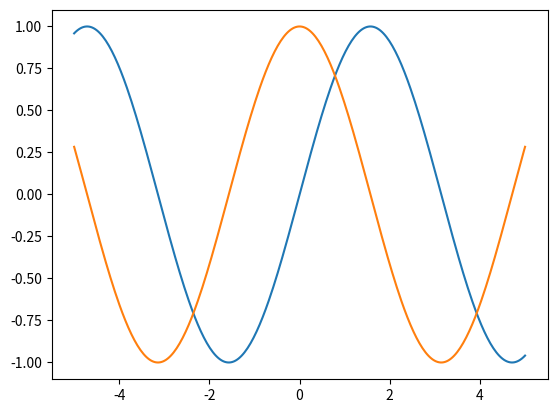
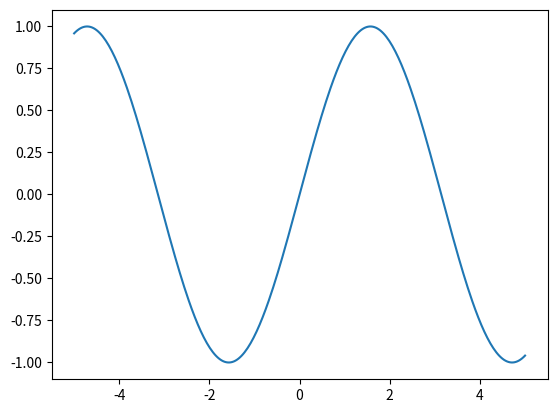
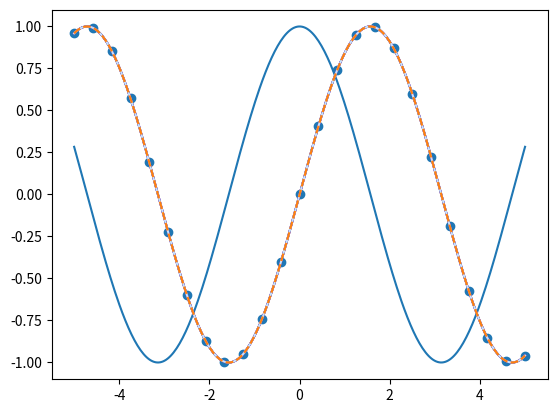
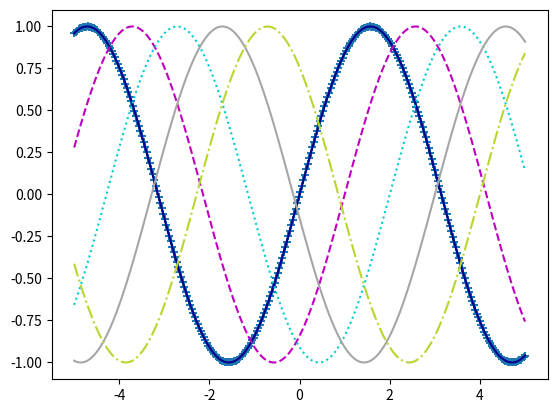
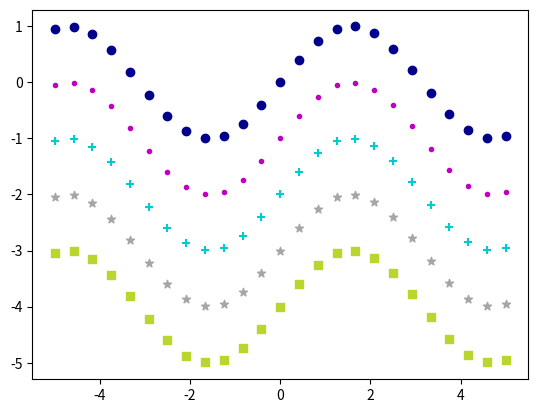
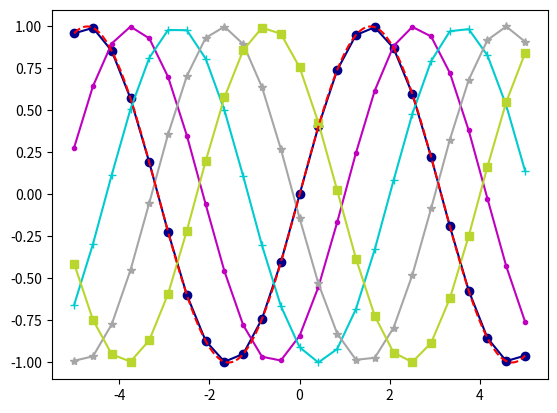
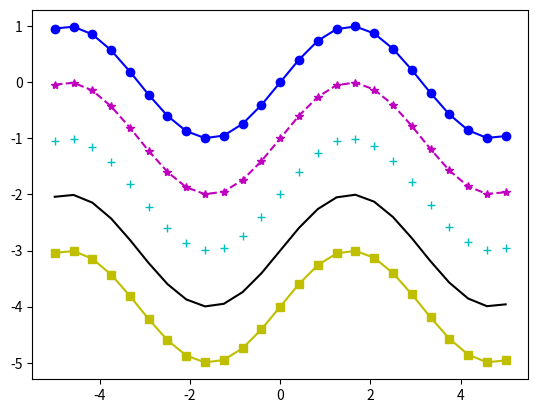
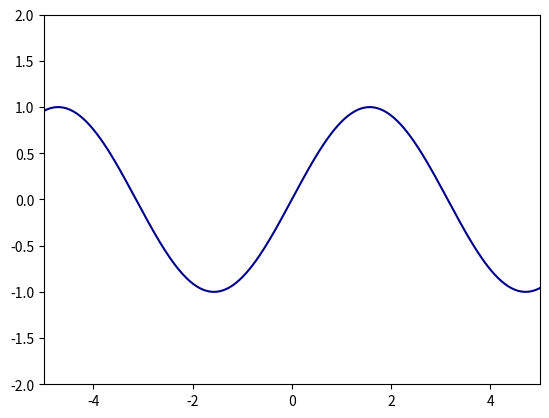
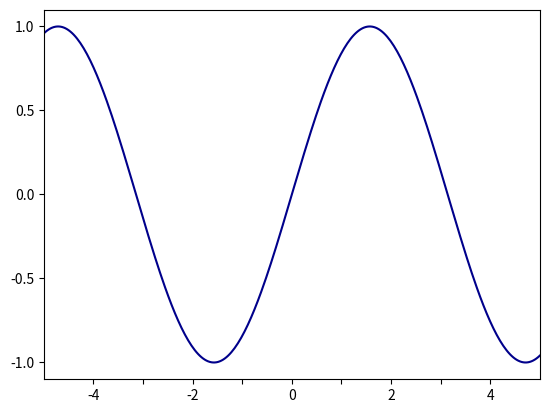
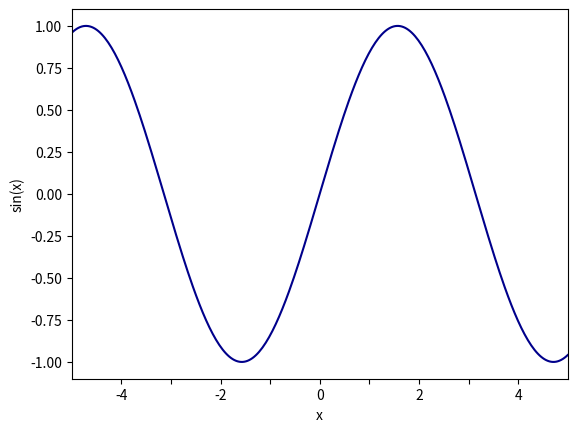
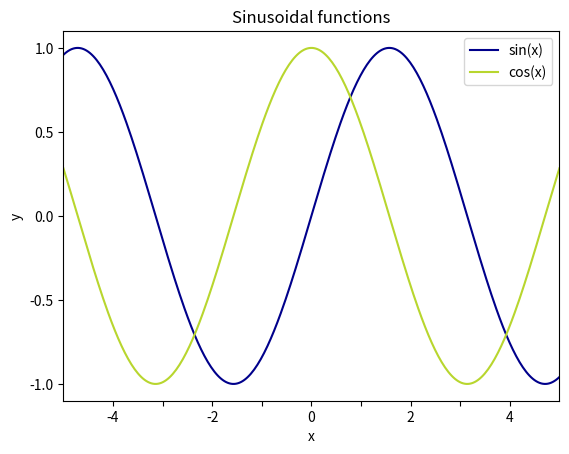
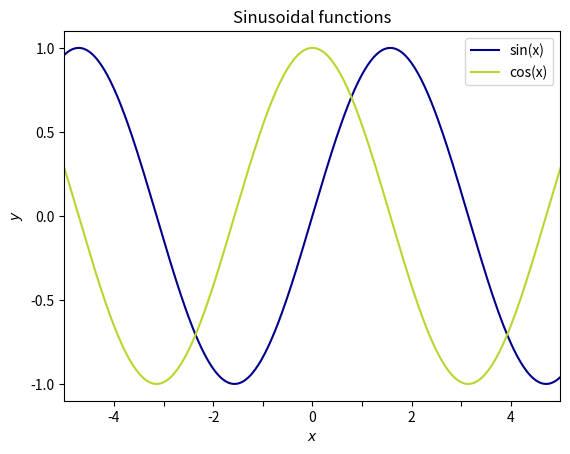
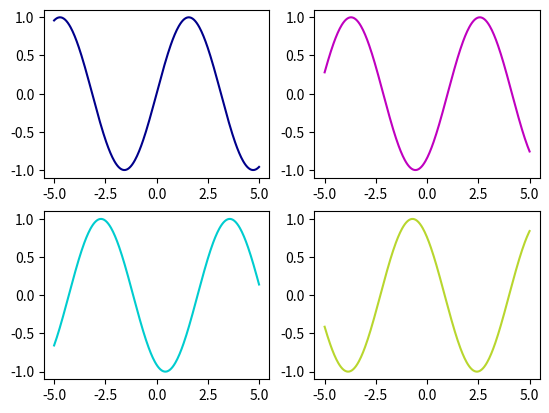
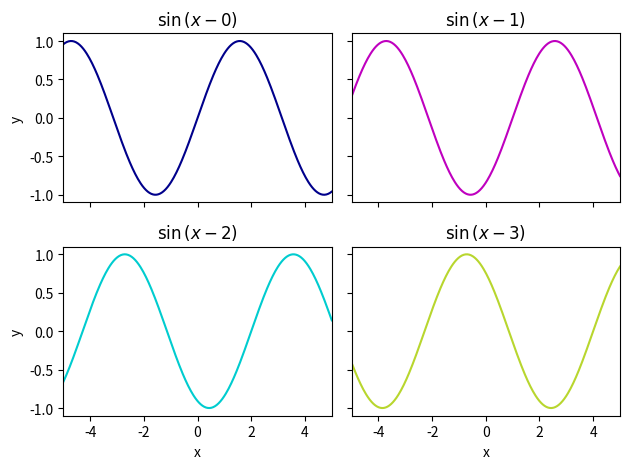

Reproduce these figures in Python, in order.
# Import matplotlib using this code:
import matplotlib.pyplot as plt
import numpy as np
import pandas as pd

# Let's make some data for plotting (sin and cos):
x = np.linspace(-5,5,300)

# Let's make a sin wave:
ysin = np.sin(x)

# Let's do cosine too:
ycos = np.cos(x)

# Plot sine wave
plt.plot(x,ysin)

# Plot cosine wave
plt.plot(x,ycos)

# both of these show up in the same figure because we gave the same plot command

# If we create a figure, we can separate plot commands:
# Plot sine wave
fig1 = plt.figure()
plt.plot(x,ysin) 
# here, the library infers that because we just created fig1, we want to put this plot in that figure

# Plot cosine wave
fig2 = plt.figure()
plt.plot(x,ycos)
# here, the library infers that because we just created fig2, we want to put this plot in that figure

# We use plt.scatter to plot points instead of lines

# Generate new x and y with fewer points for legibility
# np.linspace(lower, upper, n): 
#     Creates n points between lower and upper, including both bounds.

xscat = np.linspace(-5,5,25)
yscat = np.sin(xscat)

# Plot sine function as scatter plot
plt.scatter(xscat,yscat)

# Specifying color with a string:
y = ysin
plt.plot(x, y, color='cornflowerblue')

# Specifying color with an RGB tuple:
plt.plot(x, y, color=(1.0,0,1.0))
# this means full intensity of red, no green, and full intensity of blue so we get purple

# we can add a 4th value to the tuple to specify transparcency (alpha)
plt.plot(x, y, color=(0,0,1,0.5))

# keyword alpha argument can also be used and tramples any other transparency in the tuple

# Specifying greyscale with a intensity value [0-1]:
plt.plot(x, y, color='0.25')
# one is white, zero is black

# Specifying color with a hex code:
plt.plot(x, y, color='#C6E2FF')

plt.plot(x, y, linestyle='dashed')
# plt.plot(x, y, linestyle='--') is the same thing, and is also more common than writing out 'dashed'

# Initialize empty figure
fig1 = plt.figure()
# Plot sine wave with different colors + linestyles
plt.plot(x, np.sin(x - 0), color='darkblue', linestyle='-')
plt.plot(x, np.sin(x - 1), color='m', linestyle='dashed')
plt.plot(x, np.sin(x - 2), color=(0.0,0.8,0.81), linestyle=':') 
plt.plot(x, np.sin(x - 3), color='0.65', linestyle='solid')
plt.plot(x, np.sin(x - 4), color='#B8D62E', linestyle='-.')

plt.scatter(x, y, marker='+')

# Initialize empty figure
fig1 = plt.figure()
# Plot sine wave as scatter plot with different colors + markers
plt.scatter(xscat, yscat-0, color='darkblue', marker='o')
plt.scatter(xscat, yscat-1, color='m', marker='.')
plt.scatter(xscat, yscat-2, color=(0.0,0.8,0.81), marker='+')
plt.scatter(xscat, yscat-3, color='0.65', marker='*')
plt.scatter(xscat, yscat-4, color='#B8D62E', marker='s')

# Combining lines and markers

# Initialize empty figure
fig1 = plt.figure()
# Plot sine wave with different colors + markers
plt.plot(xscat, np.sin(xscat - 0), color='darkblue', marker='o')
plt.plot(xscat, np.sin(xscat - 1), color='m', marker='.')
plt.plot(xscat, np.sin(xscat - 2), color=(0.0,0.8,0.81), marker='+')
plt.plot(xscat, np.sin(xscat - 3), color='0.65', marker='*')
plt.plot(xscat, np.sin(xscat - 4), color='#B8D62E', marker='s')

# Plot a dashed red line
plt.plot(x, y, 'r--')

# You can use these, but it's better to be more explicit

# Initialize empty figure
fig1 = plt.figure()
# Plot sine wave with different colors + markers
plt.plot(xscat, yscat-0, 'b-o')    # Solid blue line with circle markers
plt.plot(xscat, yscat-1, 'm--*')   # Dashed magenta line with star markers
plt.plot(xscat, yscat-2, 'c+')     # Cyan plus markers
plt.plot(xscat, yscat-3, 'k')      # Solid black line
plt.plot(xscat, yscat-4, 'y-s')    # Solid yellow line with square markers

# Initialize empty figure
fig1 = plt.figure()
# Plot sine wave 
plt.plot(x, ysin, color='darkblue')

# Set axis limits
plt.xlim(-5,5)
plt.ylim(-2,2)

# Initialize empty figure
fig1 = plt.figure()
# Plot sine wave 
plt.plot(x, ysin, color='darkblue')

# Set x-axis limits
plt.xlim(-5,5)

# Set axis ticks
# First argument is a list of where to put ticks
# Second argument is a list of what to put there
plt.xticks([-4,-3,-2,-1,0,1,2,3,4],['-4','','-2','','0','','2','','4'])
plt.yticks([-1,-0.5,0,0.5,1])

# Initialize empty figure
fig1 = plt.figure()
# Plot sine wave 
plt.plot(x, ysin, color='darkblue')

# Set x-axis limits
plt.xlim(-5,5)

# Set axis ticks
plt.xticks([-4,-3,-2,-1,0,1,2,3,4],['-4','','-2','','0','','2','','4'])

# Set axis labels
plt.xlabel('x')
plt.ylabel('sin(x)')

# Initialize empty figure
fig1 = plt.figure()
# Plot sine wave 
plt.plot(x, ysin, color='darkblue')
plt.plot(x, ycos, color='#B8D62E')

# Set x-axis limits
plt.xlim(-5,5)

# Set axis ticks
plt.xticks([-4,-3,-2,-1,0,1,2,3,4],['-4','','-2','','0','','2','','4'])
plt.yticks([-1,-0.5,0,0.5,1])

# Set axis labels
plt.xlabel('x')
plt.ylabel('y')

# Set title
plt.title('Sinusoidal functions')

# Legend
plt.legend(labels=['sin(x)','cos(x)'])

# could also assign the labels in the plot command and then call plt.legend()

# Initialize empty figure
fig1 = plt.figure()
# Plot sine wave 
plt.plot(x, ysin, label='sin(x)', color='darkblue')
plt.plot(x, ycos, label='cos(x)', color='#B8D62E')

# Set x-axis limits
plt.xlim(-5,5)

# Set axis ticks
plt.xticks([-4,-3,-2,-1,0,1,2,3,4],['-4','','-2','','0','','2','','4'])
plt.yticks([-1,-0.5,0,0.5,1])

# Set axis labels
plt.xlabel(r'$x$')
plt.ylabel(r'$y$')

# Set title
plt.title('Sinusoidal functions')

# Legend
plt.legend()

# Initialize empty figure
fig = plt.figure()

# Add four axes and save them as objects so we can use them to plot later
ax1 = fig.add_subplot(2,2,1) # means 2 rows, 2 columns, 1st plot
ax2 = fig.add_subplot(2,2,2)
ax3 = fig.add_subplot(2,2,3)
ax4 = fig.add_subplot(2,2,4)

# Plot data
# Plot sine wave with different colors on different axes
ax1.plot(x, np.sin(x - 0), color='darkblue')
ax2.plot(x, np.sin(x - 1), color='m')
ax3.plot(x, np.sin(x - 2), color=(0.0,0.8,0.81))
ax4.plot(x, np.sin(x - 4), color='#B8D62E')

# Initialize empty figure
fig = plt.figure()
# Add four axes
ax1 = fig.add_subplot(2,2,1)
ax2 = fig.add_subplot(2,2,2)
ax3 = fig.add_subplot(2,2,3)
ax4 = fig.add_subplot(2,2,4)

# Plot data
# Plot sine wave with different colors on different axes
ax1.plot(x, np.sin(x - 0), color='darkblue')
ax2.plot(x, np.sin(x - 1), color='m')
ax3.plot(x, np.sin(x - 2), color=(0.0,0.8,0.81))
ax4.plot(x, np.sin(x - 4), color='#B8D62E')

# Set axes limits, labels, + ticks
for i,ax in enumerate([ax1,ax2,ax3,ax4]):
    # i is the list index, but subplots count from 1.
    # so make a new variable to keep track of subplot number:
    subplot_number =  i + 1 
    # Set x limits 
    ax.set_xlim(-5,5)
    # Set title
    ax.set_title(f'$\sin{{(x - {i})}}$')
    # Only label x ticks and x-axis on bottom row
    if subplot_number < 3:
        ax.set_xticklabels([])
    else:
        ax.set_xlabel('x')
    # Only label y ticks and y-axis on left column
    if subplot_number == 1 or subplot_number == 3:
        ax.set_ylabel('y')
    else:
        ax.set_yticklabels([])

plt.tight_layout()

